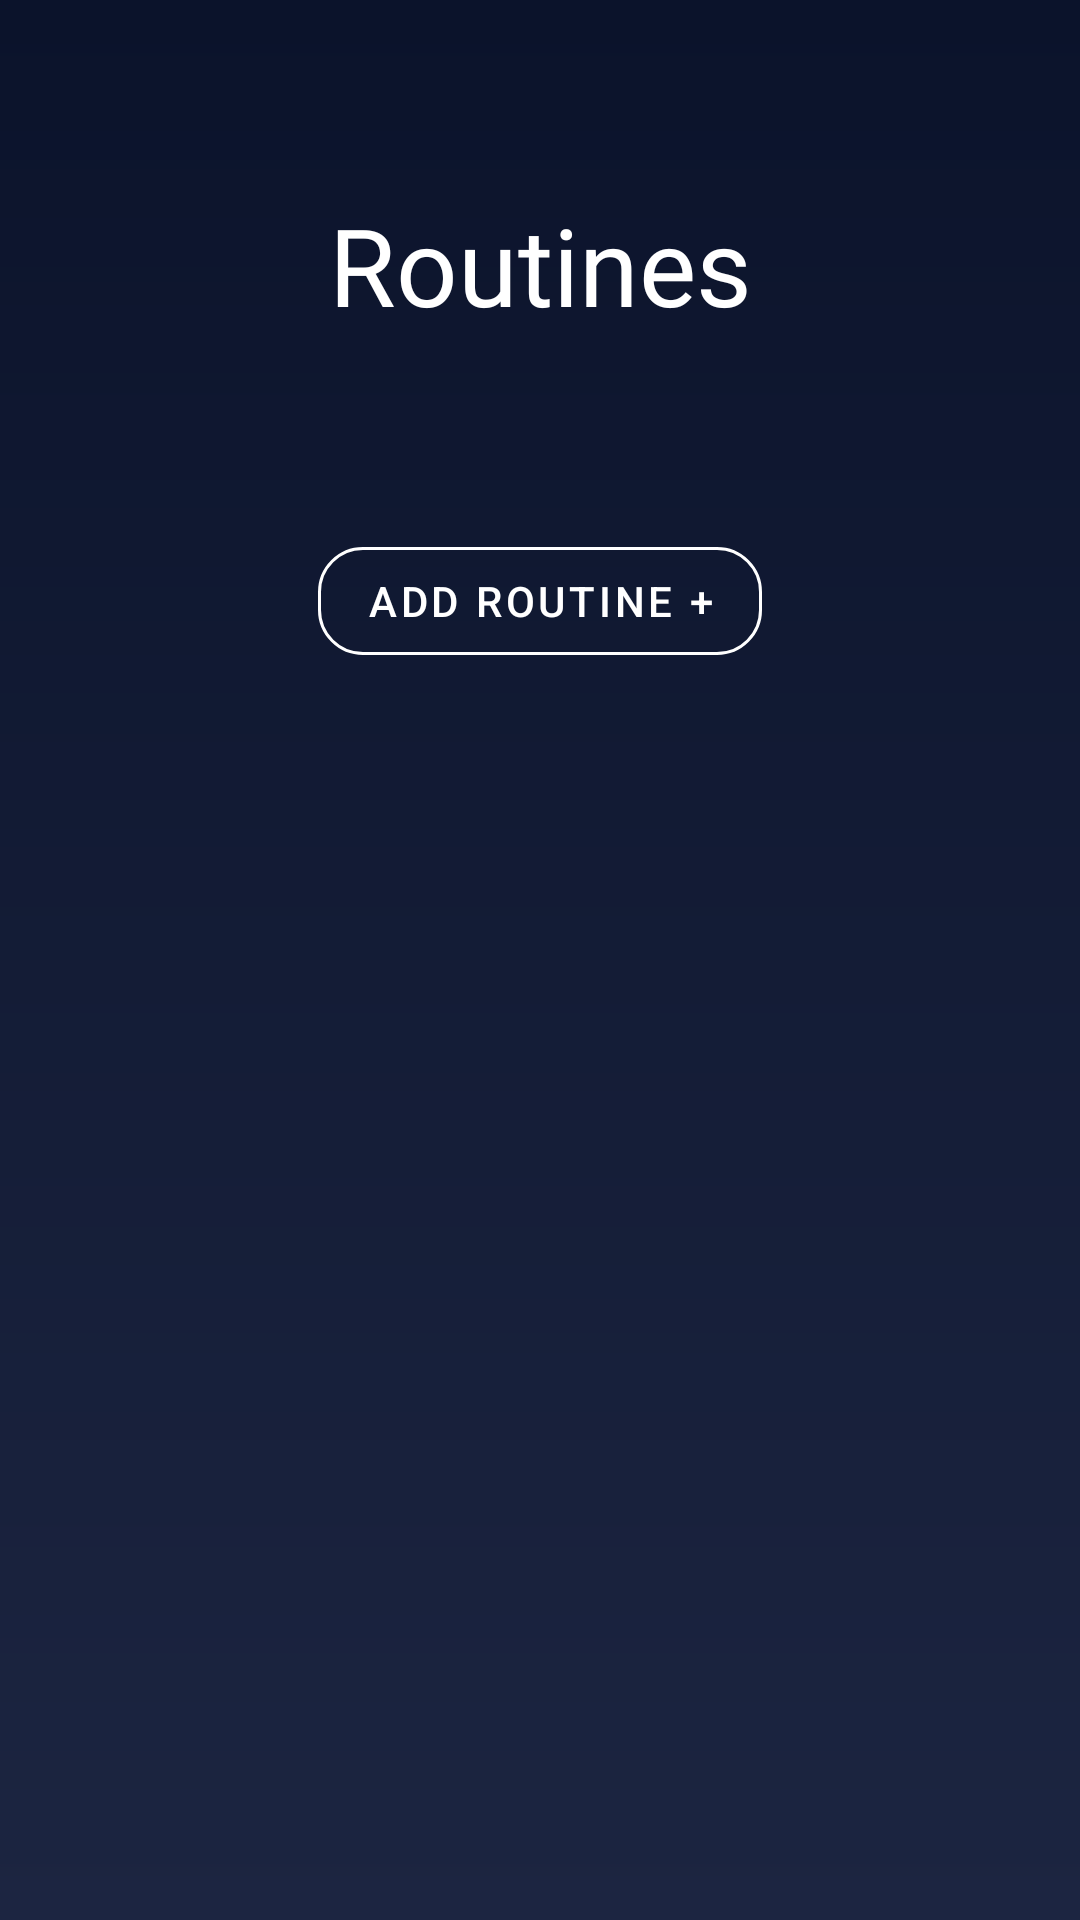

Here is an Android app screen rendered from its layout file. Give the layout XML and the strings, colors and styles it references.
<!-- AndroidManifest.xml: application theme Base.Theme -->
<!-- res/layout/presets_fragment.xml -->
<?xml version="1.0" encoding="utf-8"?>
<androidx.constraintlayout.widget.ConstraintLayout xmlns:android="http://schemas.android.com/apk/res/android"
    xmlns:tools="http://schemas.android.com/tools"
    android:layout_width="match_parent"
    android:layout_height="match_parent"
    xmlns:app="http://schemas.android.com/apk/res-auto"
    android:background="@drawable/background">

    <ListView
        android:id="@+id/routinesList"
        android:layout_width="0dp"
        android:layout_height="wrap_content"
        android:layout_marginTop="32dp"
        android:maxHeight="400dp"
        app:layout_constraintEnd_toEndOf="parent"
        app:layout_constraintStart_toStartOf="parent"
        app:layout_constraintTop_toBottomOf="@+id/textView15" />

    <com.google.android.material.button.MaterialButton
        android:id="@+id/addRoutine"
        style="@style/Widget.MaterialComponents.Button.OutlinedButton"
        android:layout_width="wrap_content"
        android:layout_height="wrap_content"
        android:layout_marginStart="32dp"
        android:layout_marginTop="32dp"
        android:layout_marginEnd="32dp"
        android:text="ADD ROUTINE +"
        android:textColor="#FFFFFF"
        app:cornerRadius="15dp"
        app:backgroundTint="#00000000"
        app:layout_constraintEnd_toEndOf="parent"
        app:layout_constraintStart_toStartOf="parent"
        app:layout_constraintTop_toBottomOf="@id/routinesList"
        app:strokeColor="#FFFFFF"
        app:strokeWidth="1dp" />

    <TextView
        android:id="@+id/textView15"
        android:layout_width="wrap_content"
        android:layout_height="wrap_content"
        android:layout_marginTop="64dp"
        android:fontFamily="@font/raleway_bold"
        android:text="Routines"
        android:textColor="#FFFFFF"
        android:textSize="36sp"
        app:layout_constraintEnd_toEndOf="parent"
        app:layout_constraintStart_toStartOf="parent"
        app:layout_constraintTop_toTopOf="parent" />

</androidx.constraintlayout.widget.ConstraintLayout>
<!-- resources referenced by this layout -->
<resources>
  <!-- drawable background (drawable) -->
  <?xml version="1.0" encoding="utf-8"?>
  <shape xmlns:android="http://schemas.android.com/apk/res/android">
      <gradient android:angle="90"
              android:startColor="#1C2541"
      android:endColor="#0B132B"></gradient>
  </shape>
  <style name="Base.Theme" parent="Theme.MaterialComponents">
          
          <item name="colorPrimary">@color/colorPrimary</item>
          <item name="colorPrimaryDark">@color/colorPrimaryDark</item>
          <item name="colorAccent">@color/colorAccent</item>
          <item name="android:windowFullscreen">true</item>
          <item name="popupMenuStyle">@style/Widget.MaterialComponents.PopupMenu</item>
  
          <item name="actionOverflowMenuStyle">@style/Widget.MaterialComponents.PopupMenu.Overflow</item>
          <item name="switchStyle">@style/Widget.MaterialComponents.CompoundButton.Switch</item>
      </style>
  <!-- not gathered from this repository: default colours our renderer supplied (Android Studio template values) -->
  <color name="colorPrimary">#FF6200EE</color>
  <color name="colorPrimaryDark">#FF3700B3</color>
  <color name="colorAccent">#FF03DAC5</color>
</resources>
